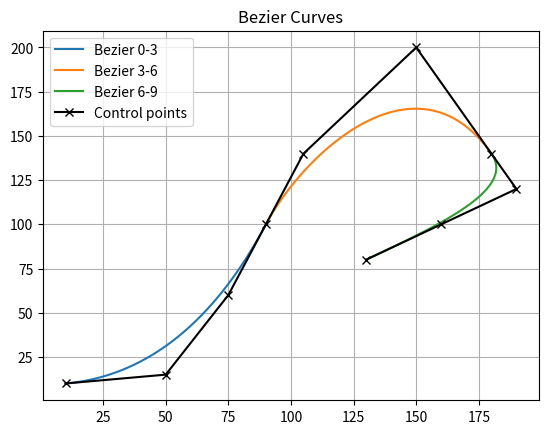

Here is the Python script that generated this plot:
import numpy as np
import matplotlib.pyplot as plt

# 控制點
control_points = np.array([
    [10, 10],
    [50, 15],
    [75, 60],
    [90, 100],
    [105, 140],
    [150, 200],
    [180, 140],
    [190, 120],
    [160, 100],
    [130, 80]
])
x = control_points[:, 0]
y = control_points[:, 1]

# u from 0 to 1
u = np.linspace(0, 1, 100)

# 定義三段 Bezier 曲線公式
def bezier_curve(P, u):
    return (
        (1 - u) ** 3 * P[0] +
        3 * u * (1 - u) ** 2 * P[1] +
        3 * u**2 * (1 - u) * P[2] +
        u**3 * P[3]
    )

# 第一段 (0,1,2,3)
b1 = bezier_curve(x[0:4], u)
b1_y = bezier_curve(y[0:4], u)

# 第二段 (3,4,5,6)
b2 = bezier_curve(x[3:7], u)
b2_y = bezier_curve(y[3:7], u)

# 第三段 (6,7,8,9)
b3 = bezier_curve(x[6:10], u)
b3_y = bezier_curve(y[6:10], u)

# 畫出來
plt.plot(b1, b1_y, label='Bezier 0-3')
plt.plot(b2, b2_y, label='Bezier 3-6')
plt.plot(b3, b3_y, label='Bezier 6-9')

# 畫控制點
plt.plot(x, y, 'x-', label='Control points', color='black')

plt.legend()
plt.title('Bezier Curves')
plt.grid(True)
plt.show()
